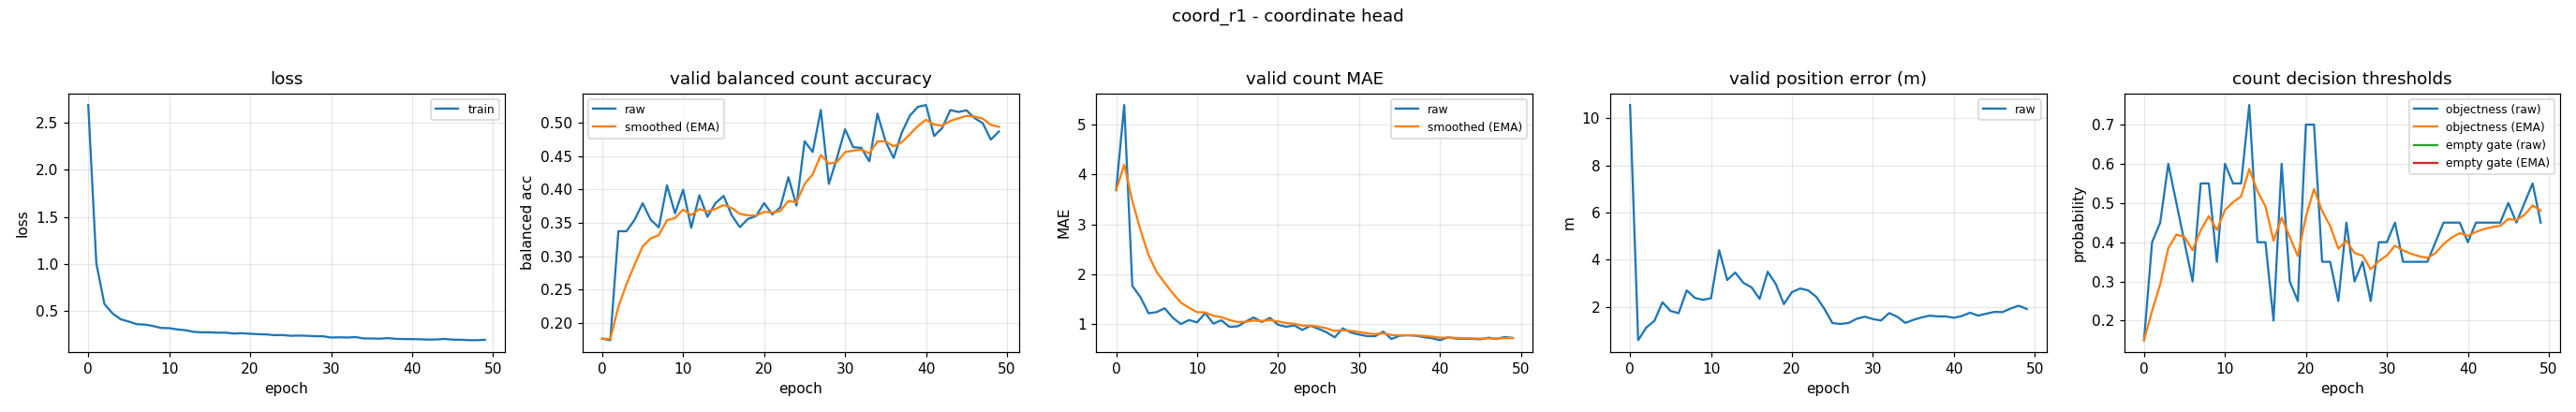

Source data for this figure (header and first rows):
epoch, train_loss, valid_bal, valid_bal_smoothed, valid_mae, valid_mae_smoothed, valid_error_m, valid_threshold, valid_threshold_smoothed, valid_empty_threshold, valid_empty_threshold_smoothed
0, 2.69, 0.1759, 0.1759, 3.686, 3.686, 10.57, 0.15, 0.15, nan, nan
1, 1.006, 0.1736, 0.1752, 5.402, 4.201, 0.5864, 0.4, 0.225, nan, nan
2, 0.5733, 0.3374, 0.2239, 1.761, 3.469, 1.123, 0.45, 0.2925, nan, nan
3, 0.474, 0.3375, 0.258, 1.532, 2.888, 1.402, 0.6, 0.3847, nan, nan
4, 0.4126, 0.3545, 0.2869, 1.207, 2.384, 2.196, 0.5, 0.4193, nan, nan
5, 0.388, 0.3794, 0.3147, 1.231, 2.038, 1.828, 0.4, 0.4135, nan, nan
6, 0.3597, 0.3545, 0.3266, 1.309, 1.819, 1.733, 0.3, 0.3795, nan, nan
7, 0.3558, 0.3431, 0.3316, 1.117, 1.608, 2.702, 0.55, 0.4306, nan, nan
8, 0.3408, 0.4064, 0.354, 0.9894, 1.423, 2.381, 0.55, 0.4664, nan, nan
9, 0.3201, 0.3644, 0.3571, 1.072, 1.317, 2.301, 0.35, 0.4315, nan, nan
10, 0.3177, 0.3998, 0.3699, 1.024, 1.229, 2.367, 0.6, 0.4821, nan, nan
11, 0.3043, 0.3426, 0.3617, 1.213, 1.224, 4.406, 0.55, 0.5024, nan, nan
12, 0.2962, 0.3915, 0.3707, 1.0, 1.157, 3.141, 0.55, 0.5167, nan, nan
13, 0.2787, 0.3591, 0.3672, 1.066, 1.13, 3.457, 0.75, 0.5867, nan, nan
14, 0.2735, 0.3797, 0.3709, 0.9335, 1.071, 3.019, 0.4, 0.5307, nan, nan
15, 0.2738, 0.3905, 0.3768, 0.9441, 1.033, 2.83, 0.4, 0.4915, nan, nan
16, 0.2697, 0.3615, 0.3722, 1.04, 1.035, 2.338, 0.2, 0.404, nan, nan
17, 0.2698, 0.3435, 0.3636, 1.122, 1.061, 3.491, 0.6, 0.4628, nan, nan
18, 0.2606, 0.3559, 0.3613, 1.032, 1.052, 2.97, 0.3, 0.414, nan, nan
19, 0.2641, 0.3601, 0.3609, 1.114, 1.071, 2.119, 0.25, 0.3648, nan, nan
20, 0.258, 0.3797, 0.3666, 0.9761, 1.043, 2.628, 0.7, 0.4653, nan, nan
21, 0.2538, 0.3627, 0.3654, 0.9362, 1.011, 2.78, 0.7, 0.5357, nan, nan
22, 0.2513, 0.3733, 0.3678, 0.9628, 0.9963, 2.701, 0.35, 0.48, nan, nan
23, 0.2435, 0.4186, 0.383, 0.8723, 0.9591, 2.429, 0.35, 0.441, nan, nan
24, 0.2448, 0.376, 0.3809, 0.9548, 0.9578, 1.919, 0.25, 0.3837, nan, nan
25, 0.2367, 0.4727, 0.4084, 0.8936, 0.9385, 1.312, 0.45, 0.4036, nan, nan
26, 0.2389, 0.4566, 0.4229, 0.8245, 0.9043, 1.276, 0.3, 0.3725, nan, nan
27, 0.2367, 0.5197, 0.4519, 0.7234, 0.85, 1.319, 0.35, 0.3658, nan, nan
28, 0.2325, 0.4086, 0.4389, 0.9043, 0.8663, 1.497, 0.25, 0.331, nan, nan
29, 0.2313, 0.4477, 0.4416, 0.8191, 0.8522, 1.585, 0.4, 0.3517, nan, nan
30, 0.2179, 0.4907, 0.4563, 0.7793, 0.8303, 1.483, 0.4, 0.3662, nan, nan
31, 0.2209, 0.4638, 0.4586, 0.7473, 0.8054, 1.423, 0.45, 0.3913, nan, nan
32, 0.2181, 0.4628, 0.4598, 0.7473, 0.788, 1.738, 0.35, 0.3789, nan, nan
33, 0.2232, 0.4425, 0.4546, 0.8378, 0.8029, 1.581, 0.35, 0.3703, nan, nan
34, 0.2083, 0.5141, 0.4725, 0.6888, 0.7687, 1.321, 0.35, 0.3642, nan, nan
35, 0.208, 0.4725, 0.4725, 0.7553, 0.7647, 1.451, 0.35, 0.3599, nan, nan
36, 0.2058, 0.4474, 0.465, 0.766, 0.7651, 1.553, 0.4, 0.3719, nan, nan
37, 0.2118, 0.4855, 0.4711, 0.7553, 0.7621, 1.628, 0.45, 0.3954, nan, nan
38, 0.204, 0.5112, 0.4832, 0.7261, 0.7513, 1.597, 0.45, 0.4118, nan, nan
39, 0.2018, 0.5244, 0.4955, 0.7048, 0.7374, 1.595, 0.45, 0.4232, nan, nan
40, 0.2012, 0.5271, 0.505, 0.6649, 0.7156, 1.537, 0.4, 0.4163, nan, nan
41, 0.1995, 0.4805, 0.4977, 0.7234, 0.718, 1.617, 0.45, 0.4264, nan, nan
42, 0.1961, 0.4926, 0.4962, 0.6968, 0.7116, 1.753, 0.45, 0.4335, nan, nan
43, 0.1975, 0.5195, 0.5032, 0.6941, 0.7064, 1.628, 0.45, 0.4384, nan, nan
44, 0.203, 0.5167, 0.5072, 0.6915, 0.7019, 1.712, 0.45, 0.4419, nan, nan
45, 0.1958, 0.5191, 0.5108, 0.6835, 0.6964, 1.788, 0.5, 0.4593, nan, nan
46, 0.1946, 0.5074, 0.5098, 0.7154, 0.7021, 1.778, 0.45, 0.4565, nan, nan
47, 0.19, 0.4999, 0.5068, 0.6915, 0.6989, 1.931, 0.5, 0.4696, nan, nan
48, 0.1896, 0.4751, 0.4973, 0.7287, 0.7079, 2.049, 0.55, 0.4937, nan, nan
49, 0.1942, 0.4873, 0.4943, 0.7101, 0.7085, 1.911, 0.45, 0.4806, nan, nan
